Labelled photos from "dataset_banana", an image-classification folder in AlvianBe/computer_vision_ta. The possible labels are: overripe, ripe, unripe.

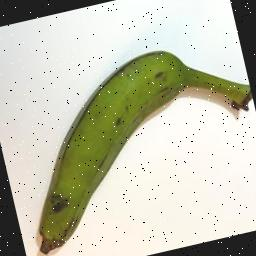
Label: unripe

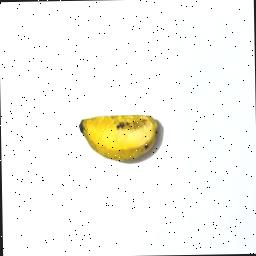
Label: ripe

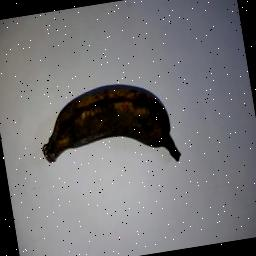
Label: overripe

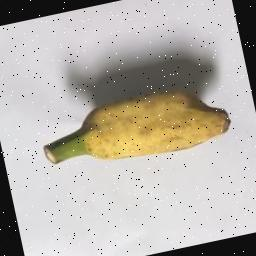
Label: ripe

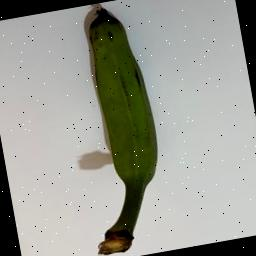
Label: unripe

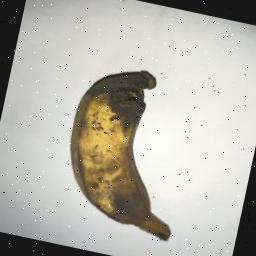
Label: overripe
